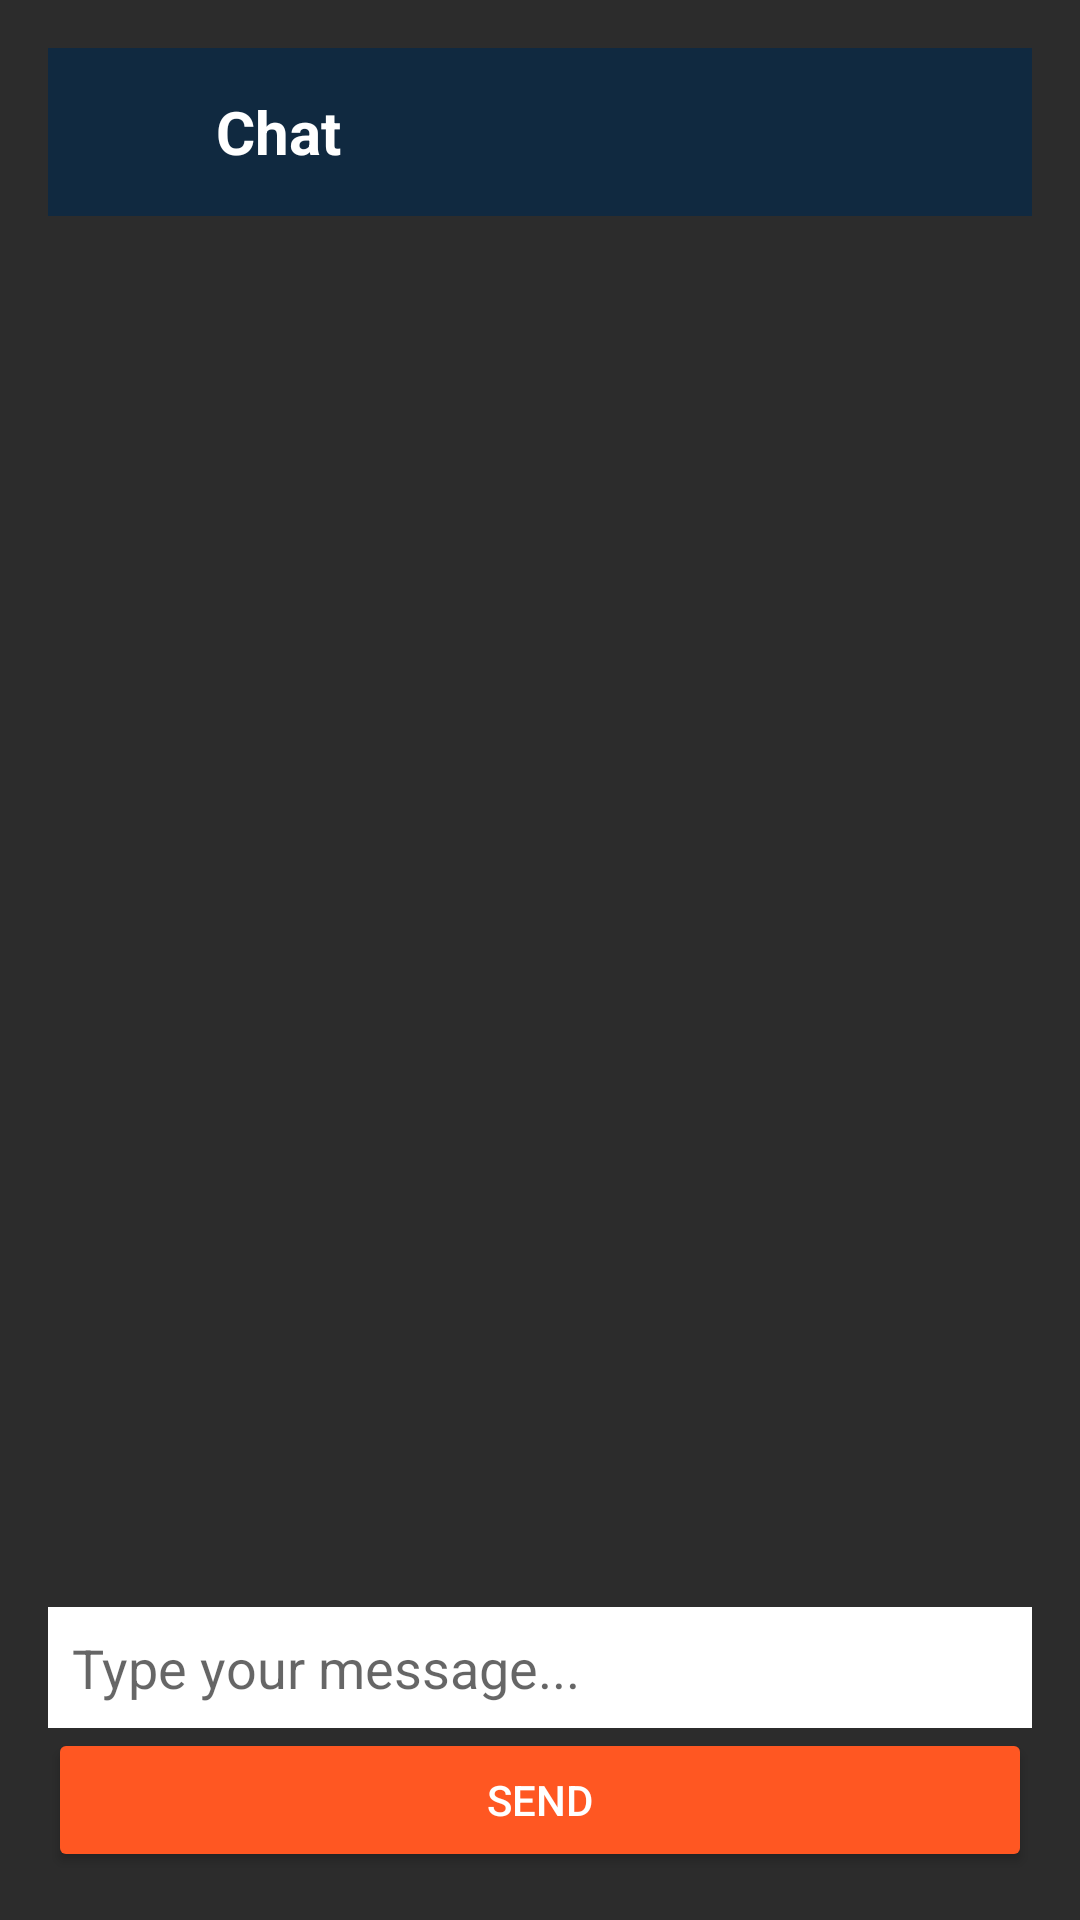

Reconstruct the res/layout file that produces this screen, plus the resources it refers to.
<!-- AndroidManifest.xml: application theme Theme.AppCompat.Light.DarkActionBar -->
<!-- res/layout/activity_chat.xml -->
<LinearLayout
    xmlns:android="http://schemas.android.com/apk/res/android"
    android:layout_width="match_parent"
    android:layout_height="match_parent"
    android:orientation="vertical"
    android:padding="16dp"
    android:background="@color/backgroundDark">

    <LinearLayout
        android:layout_width="match_parent"
        android:layout_height="wrap_content"
        android:orientation="horizontal"
        android:padding="8dp"
        android:gravity="center_vertical"
        android:background="@color/buttonBlue">

        <ImageView
            android:id="@+id/chatLogo"
            android:layout_width="40dp"
            android:layout_height="40dp"
            android:src="@drawable/ic_alert_fire"
            android:contentDescription="Chat Logo"
            android:layout_marginEnd="8dp" />

        <TextView
            android:id="@+id/chatTitle"
            android:layout_width="wrap_content"
            android:layout_height="wrap_content"
            android:text="Chat"
            android:textSize="20sp"
            android:textColor="@color/white"
            android:textStyle="bold" />
    </LinearLayout>

    <androidx.recyclerview.widget.RecyclerView
        android:id="@+id/chatRecyclerView"
        android:layout_width="match_parent"
        android:layout_height="0dp"
        android:layout_weight="1"
        android:paddingTop="8dp"
        android:paddingBottom="8dp" />

    <TextView
        android:id="@+id/chatLog"
        android:layout_width="match_parent"
        android:layout_height="wrap_content"
        android:text=""
        android:textColor="@color/black"
        android:padding="8dp"
        android:background="@color/lightGrey"
        android:visibility="invisible"/>

    <EditText
        android:id="@+id/userInput"
        android:layout_width="match_parent"
        android:layout_height="wrap_content"
        android:hint="Type your message..."
        android:background="@color/white"
        android:padding="8dp"
        android:textColor="@color/black" />

    <Button
        android:id="@+id/sendButton"
        android:layout_width="match_parent"
        android:layout_height="wrap_content"
        android:text="Send"
        android:backgroundTint="@color/buttonRed"
        android:textColor="@color/white" />
</LinearLayout>
<!-- resources referenced by this layout -->
<resources>
  <color name="backgroundDark">#2C2C2C</color>
  <color name="black">#FF000000</color>
  <color name="buttonBlue">#102940</color>
  <color name="buttonRed">#FF5722</color>
  <color name="lightGrey">#717171</color>
  <color name="white">#FFFFFFFF</color>
</resources>
